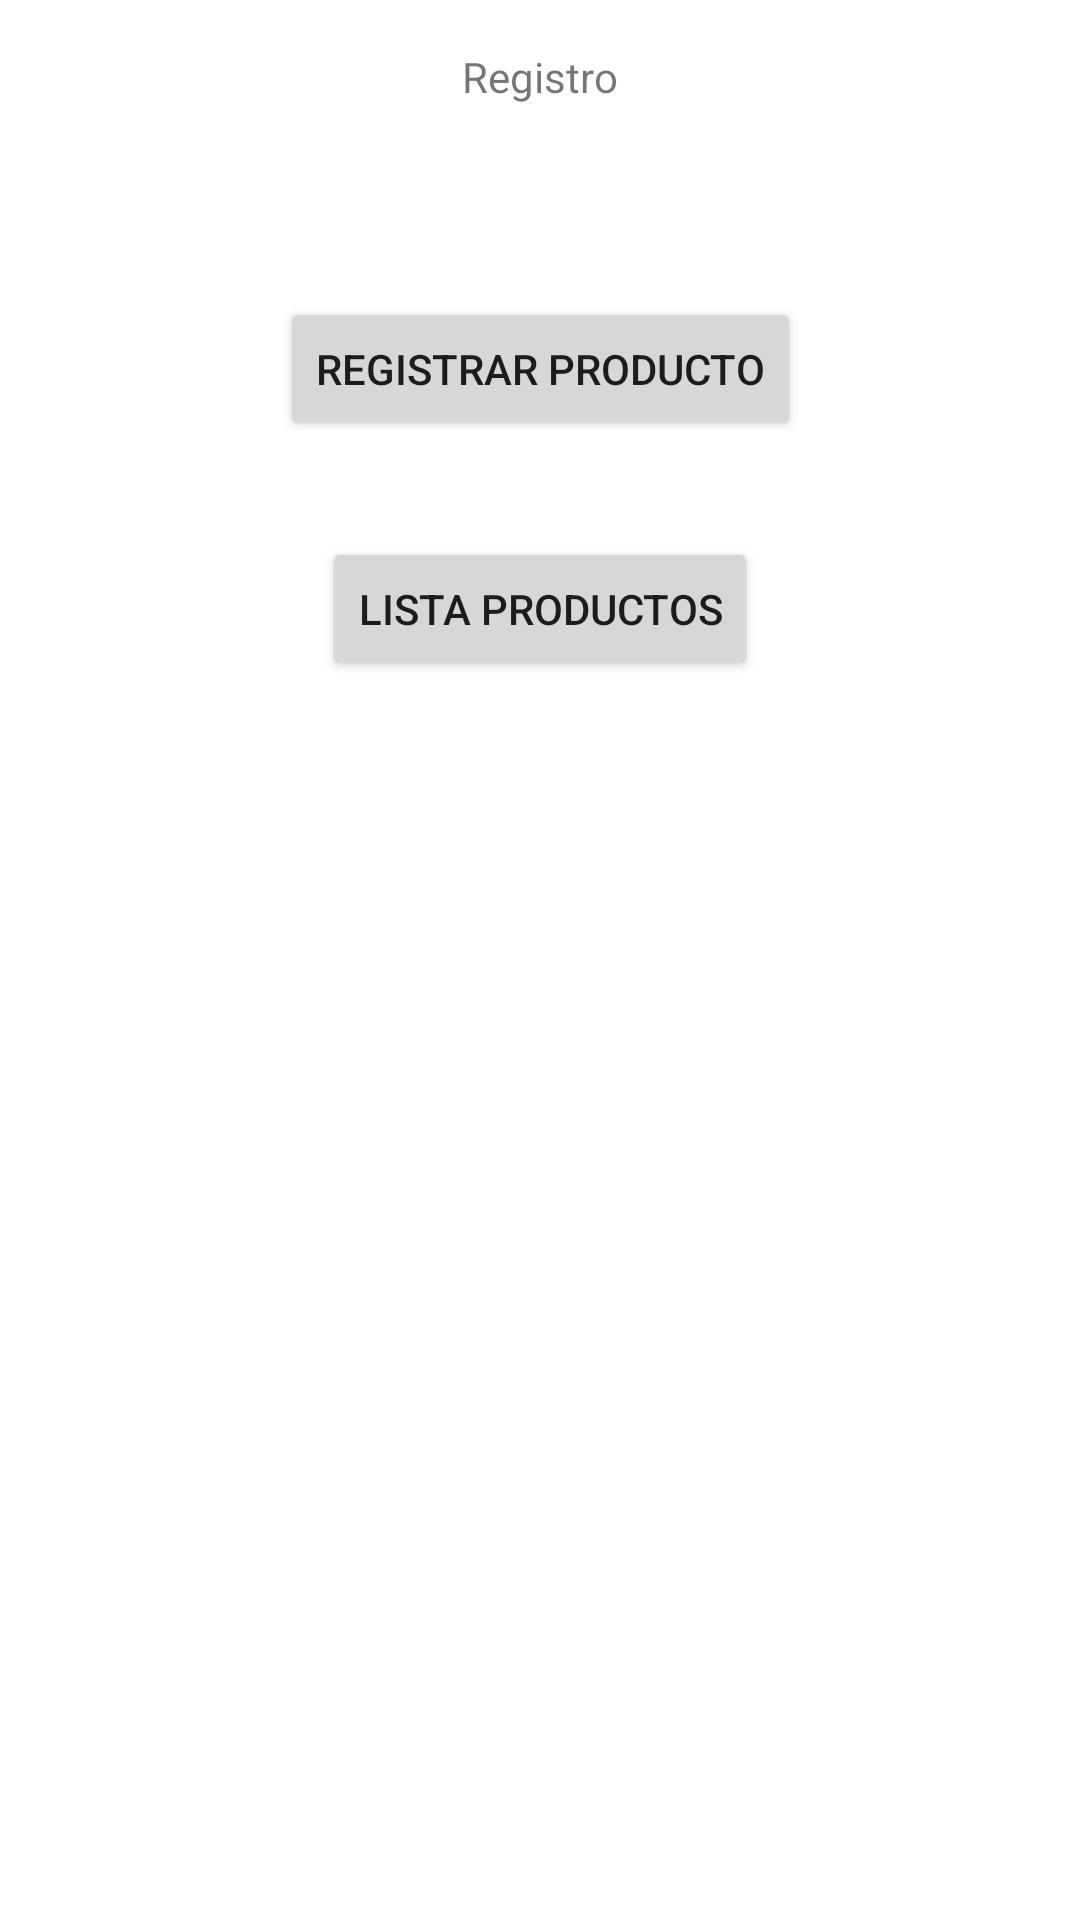

This screen was rendered from an Android layout file. Write that file and the resources it references.
<!-- AndroidManifest.xml: application theme Theme.NebulosaStore -->
<!-- res/layout/activity_main.xml -->
<?xml version="1.0" encoding="utf-8"?>
<ScrollView
    xmlns:android="http://schemas.android.com/apk/res/android"
    xmlns:app="http://schemas.android.com/apk/res-auto"
    xmlns:tools="http://schemas.android.com/tools"
     android:layout_height="match_parent"
     android:layout_width="match_parent">
    <androidx.constraintlayout.widget.ConstraintLayout
        android:layout_width="match_parent"
        android:layout_height="match_parent"


        tools:context=".MainActivity">

        <TextView
            android:id="@+id/textView"
            android:layout_width="wrap_content"
            android:layout_height="wrap_content"
            android:layout_marginTop="16dp"
            android:layout_marginBottom="32dp"
            android:text="Registro"
            app:layout_constraintBottom_toTopOf="@+id/btnRegistrarProducto"
            app:layout_constraintLeft_toLeftOf="parent"
            app:layout_constraintRight_toRightOf="parent"
            app:layout_constraintTop_toTopOf="parent" />

        <Button
            android:id="@+id/btnRegistrarProducto"
            android:layout_width="wrap_content"
            android:layout_height="wrap_content"
            android:layout_marginTop="32dp"
            android:text="Registrar Producto"
            app:layout_constraintBottom_toTopOf="@+id/btnListarProducto"
            app:layout_constraintEnd_toEndOf="parent"
            app:layout_constraintStart_toStartOf="parent"
            app:layout_constraintTop_toBottomOf="@+id/textView" />

        <Button
            android:id="@+id/btnListarProducto"
            android:layout_width="wrap_content"
            android:layout_height="wrap_content"
            android:layout_marginTop="32dp"
            android:layout_marginBottom="32dp"
            android:text="Lista Productos"

            app:layout_constraintBottom_toBottomOf="parent"
            app:layout_constraintEnd_toEndOf="parent"
            app:layout_constraintStart_toStartOf="parent"
            app:layout_constraintTop_toBottomOf="@+id/btnRegistrarProducto" />


    </androidx.constraintlayout.widget.ConstraintLayout>

</ScrollView>
<!-- resources referenced by this layout -->
<resources>
  <style name="Theme.NebulosaStore" parent="Theme.MaterialComponents.DayNight.DarkActionBar">
          
          <item name="colorPrimary">@color/purple_500</item>
          <item name="colorPrimaryVariant">@color/purple_700</item>
          <item name="colorOnPrimary">@color/white</item>
          
          <item name="colorSecondary">@color/teal_200</item>
          <item name="colorSecondaryVariant">@color/teal_700</item>
          <item name="colorOnSecondary">@color/black</item>
          
          <item name="android:statusBarColor" tools:targetApi="l">?attr/colorPrimaryVariant</item>
          
      </style>
  <!-- not gathered from this repository: default colours our renderer supplied (Android Studio template values) -->
  <color name="purple_500">#FF6200EE</color>
  <color name="purple_700">#FF3700B3</color>
  <color name="teal_200">#FF03DAC5</color>
  <color name="teal_700">#FF018786</color>
  <color name="black">#FF000000</color>
  <color name="white">#FFFFFFFF</color>
</resources>
